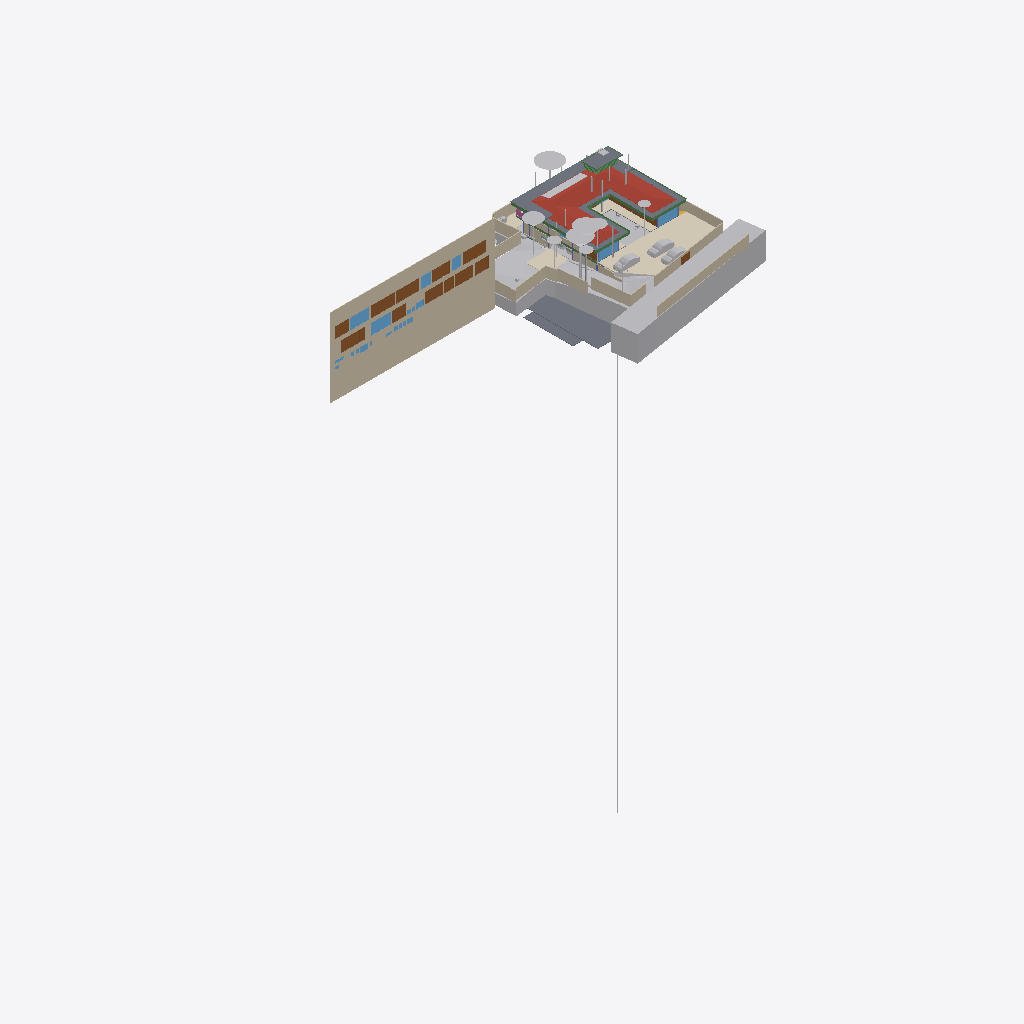
Isometric view of an IFC building model (IFC-SPF (STEP), schema IFC4X3, length unit metre), seen from the south-west, elements coloured by IFC class (only those large enough to see are counted): 39 other elements (light grey), 23 walls (beige), 15 doors (brown), 10 beams (green), 9 slabs (grey), 9 windows (light blue), 4 coverings (cream), 1 roof (red-brown), 1 railing (pink).
Extent 96.7 m × 45.5 m × 138.5 m (x, y, z). Storeys (12): Footing at -3.50 m; Site at -2.70 m; GF at -2.65 m; Electrical at 0.00 m; Plumbing at 0.00 m; FF Lvl at 0.00 m; Areacalc at 0.00 m; FF at 0.45 m; FF Lintel at 3.15 m; schedule at 3.50 m; SF at 3.65 m; Terrace at 5.00 m. Elements (1068): 143 IfcBeam, 98 IfcWall, 95 IfcCovering, 84 IfcSlab, 75 IfcSwitchingDevice, 72 IfcPipeSegment, 47 IfcLightFixture, 44 IfcColumn, 41 IfcDoor, 39 IfcFurniture, 36 IfcWindow, 31 IfcElectricDistributionBoard.

HEADER;
FILE_DESCRIPTION(('ViewDefinition [CoordinationView]'),'2;1');
FILE_NAME('Manilal.ifc','2025-08-22T13:12:47+05:30',(''),(''),'IfcOpenShell 0.8.3-post1','Bonsai 0.8.3-post1','');
FILE_SCHEMA(('IFC4X3'));
ENDSEC;
DATA;
#24581=IFCPROJECT('2TuuvCHJz54PsFPcraEbH$',$,'My Project',$,$,$,$,(#53,#354),#24580);
#35019=IFCSITE('0lpfVeOW52QfroqLYyHNY2',$,'My Site',$,$,#28,$,$,$,$,$,$,$,$);
#35435=IFCBUILDING('0MzaWOaS178x5FMqOflU3C',$,'My Building',$,$,#33,$,$,$,$,$,$);
#30840=IFCBUILDINGSTOREY('09kFoqoxrCvB1_fcEsMZsQ',$,'FF',$,$,#38,$,$,$,$);
#33791=IFCBUILDINGSTOREY('0zoFHJ9PnFW80M$mIVDQW3',$,'GF',$,$,#258,$,$,$,$);
#35436=IFCBUILDINGSTOREY('0MckaoTknA3edZMUNhTyAK',$,'SF',$,$,#6262,$,$,$,$);
#35437=IFCBUILDINGSTOREY('0DtUgpQ1b6nBmkLmvc_ehu',$,'FF Lintel',$,$,#3248,$,$,$,$);
#35438=IFCBUILDINGSTOREY('2nxT8wHGnDX9t8LjuK$yoz',$,'Footing',$,$,#16334,$,$,$,$);
#35439=IFCBUILDINGSTOREY('2JRfeNnUP7R92jcKtKmwj5',$,'Electrical',$,$,#5283,$,$,$,$);
#35440=IFCBUILDINGSTOREY('0fi$VcvNr0Zu6wnPuK6jDB',$,'Plumbing',$,$,#12883,$,$,$,$);
#35441=IFCBUILDINGSTOREY('0qJiDzySr4lhgisX7t8beM',$,'Site',$,$,#6749,$,$,$,$);
#35442=IFCBUILDINGSTOREY('33UZQ2TSvAg8IY4x5QCp2i',$,'schedule',$,$,#2336,$,$,$,$);
#35448=IFCBUILDINGSTOREY('3LpnsPikv4mRTBpfC3WQtx',$,'FF Lvl',$,$,#35447,$,$,$,$);
#35454=IFCBUILDINGSTOREY('2oUibsQsXAPxeAaTU5dGGW',$,'Terrace',$,$,#35453,$,$,$,$);
#35455=IFCBUILDINGSTOREY('3JrIAq4xL0avIQ8pEnV5X6',$,'Areacalc',$,$,#28105,$,$,$,$);
#26208=IFCWALL('39NBZ$Y4H9UeVfIVxICpeX',$,'Wall',$,$,#2341,#26207,'',$);
#29425=IFCGEOGRAPHICELEMENT('20M0x6_hv1D8u5ftoKpVy3',$,'Road',$,$,#29400,#29424,$,.TERRAIN.);
#6599=IFCGEOGRAPHICELEMENT('1mqx3WFMb0_xZzgY5_pKpf',$,'Site',$,$,#6441,#6598,$,.TERRAIN.);
#19648=IFCROOF('188ChkeVP4PP3HZ1_FwQ2Y',$,'Roof',$,$,#19588,#19647,$,.HIP_ROOF.);
#6804=IFCCOVERING('0wVm3FyC1DcRA3R7QYk_cw',$,'Covering',$,$,#6796,#6803,$,$);
#28131=IFCSLAB('39q3J0Avn2axyYxQecralg',$,'FF',$,$,#28123,#28130,$,$);
#16209=IFCSLAB('2Ni7UfUwb4of1NRt7pcP4e',$,'Slab',$,$,#16201,#16208,$,$);
#68931=IFCWALL('1WNacC15X0Xf0V_b60Qnrw',$,'Wall',$,$,#68916,#68930,$,$);
#14006=IFCEARTHWORKSCUT('3NfQzW2p90kemh8IGcUxhf',$,'roader',$,$,#13849,#14005,$,.PAVEMENTMILLING.);
#16226=IFCSLAB('25EiGLyX5BKxeS54E7G1re',$,'Slab',$,$,#16214,#16225,$,$);
#49673=IFCSLAB('07r2B4jwr7$9NI9prgbzaX',$,'GF',$,$,#49665,#49672,$,$);
#17773=IFCCOVERING('0_sfUdWJL30geCimsSdPtS',$,'Covering',$,$,#17761,#17772,$,$);
#7198=IFCWALL('27WVA19Qv4efvQm6cWiqsn',$,'Wall',$,$,#7183,#7197,$,$);
#52375=IFCGEOGRAPHICELEMENT('3uYxZnds99jOH$HzfZr4nt',$,'Plaav','43dia, 135c',$,#52304,#52374,$,.VEGETATION.);
#13800=IFCCOVERING('03Ox3hl4j9nvRXKoGSaXGU',$,'Covering',$,$,#13792,#13799,$,$);
#18325=IFCBOREHOLE('1fqyZKm99FCB9RePUocI_6',$,'Borehole',$,$,#18304,#18324,$);
#33545=IFCGEOGRAPHICELEMENT('3hzKcHmG15MBT$Lf89GHXN',$,'PureSite',$,$,#33382,#33544,$,.TERRAIN.);
#16196=IFCSLAB('2HYCoI0uf8CwWU71Eeg8K8',$,'Slab',$,$,#16184,#16195,$,$);
#6852=IFCWALL('10l$0x7lzBbBMMGF1qxI0s',$,'Wall',$,$,#6830,#6851,$,$);
#7070=IFCWALL('1HPS5ge59FQA3Ucv4$dmpm',$,'Wall',$,$,#6754,#7069,$,$);
#52147=IFCGEOGRAPHICELEMENT('00i077OX9F1QAiqaHlhRfb',$,'Plaav','32dia, 101c',$,#52076,#52146,$,.VEGETATION.);
#6947=IFCWALL('2oOsi6buvCeB4sZT1ijFA2',$,'Wall',$,$,#6925,#6946,$,$);
#7055=IFCWALL('2Y2Bm57Cb8Exxz7st0aRUc',$,'Wall',$,$,#7026,#7054,$,$);
#27274=IFCSLAB('3CWvIDU8b5ovMmi84oWpbg',$,'Covering.004',$,$,#27266,#27273,$,.FLOOR.);
#19241=IFCEARTHWORKSFILL('1Znkwxu0n0meOY5Z$J5ocC',$,'New',$,$,#19208,#19240,$,.SLOPEFILL.);
#52223=IFCGEOGRAPHICELEMENT('2hWh3TuZPCwB0qwf7zQl8W',$,'Plaav','48dia, 150c',$,#52152,#52222,$,.VEGETATION.);
#7158=IFCWALL('2UlyJbGOL47vem9W3W5T7b',$,'Wall',$,$,#7129,#7157,$,$);
#33349=IFCVEHICLE('2$JJjIzDr6fuhTHFNPOXyx',$,'Vehicle',$,$,#33326,#33348,$,$);
#42909=IFCDOOR('0ZbVB8BYT7bh7R3lS5K4Y7',$,'Door',$,$,#42886,#42908,'10',$,$,$,$,$);
#45196=IFCDOOR('0Cx741JWP34B0IOSsj8AwF',$,'Door',$,$,#45173,#45195,'03',$,$,$,$,$);
#32708=IFCVEHICLE('1yICD2o296ROLrpKuhe72z',$,'Vehicle',$,$,#32685,#32707,$,$);
#6967=IFCWALL('2QiW7TnGvAygi5PkoeW31n',$,'Wall',$,$,#6952,#6966,$,$);
#45100=IFCDOOR('3tvBACzP54zAu4dBSuBlEW',$,'Door',$,$,#45077,#45099,'04',$,$,$,$,$);
#42843=IFCDOOR('315c6MZvz2Vu3GScXjqG9Z',$,'Door',$,$,#42820,#42842,'8_9',$,$,$,$,$);
#53037=IFCGEOGRAPHICELEMENT('1t8_yIv7T9Iwdci473Ya_N',$,'Plaav','100dia, 32c',$,#52934,#53036,$,.VEGETATION.);
#7104=IFCWALL('1v3BeDslv3W8LfR3WiqTEd',$,'Wall',$,$,#7075,#7103,$,$);
#6886=IFCWALL('10RvTK_K97Xg3Zon6pJwxP',$,'Wall',$,$,#6857,#6885,$,$);
#43078=IFCWINDOW('2DeDtvcD95n9obXC_GiA8e',$,'Window',$,$,#43048,#43077,'11',$,$,$,$,$);
#33377=IFCVEHICLE('375bP1QIr5xwaw0xewwnFn',$,'Vehicle',$,$,#33354,#33376,$,$);
#82845=IFCWINDOW('2gioTK5hP9oPss3G6Q03Gx',$,'Window',$,$,#82815,#82844,'02',$,$,$,$,$);
#17638=IFCWALL('2U66_ERPrD$A$2PTOc1bPA',$,'Wall',$,$,#17623,#17637,$,$);
#31366=IFCDOOR('27z1x9RsX6LgRJPHzITZpv',$,'Door',$,$,#31343,#31365,'18',$,$,$,$,$);
#26087=IFCDOOR('14nYxT67979h0x8IodW7tf',$,'Door',$,$,#26064,#26086,'06',$,$,$,$,$);
#31333=IFCDOOR('1SLbyPnp1A9vNmoEJ7CsnC',$,'Door',$,$,#31310,#31332,'16',$,$,$,$,$);
#28118=IFCSLAB('2FJ3LPJyP5i9m96Y9aA2s2',$,'Verandah',$,$,#28110,#28117,$,$);
#7021=IFCWALL('3MfSYaOiTA4AjSKpPvRhyi',$,'Wall',$,$,#6992,#7020,$,$);
#24570=IFCWINDOW('3e$JQaRRzFH9WozykfD$tZ',$,'Window',$,$,#24460,#24569,'11',$,$,$,$,$);
#2503=IFCDOOR('37mQgnczv1g9Ewv5DQsnil',$,'Door',$,$,#2351,#2502,'25',$,$,$,$,$);
#43127=IFCDOOR('0LFTQmup1188idDF4qs$QS',$,'Door',$,$,#43104,#43126,'12',$,$,$,$,$);
#89375=IFCDOOR('0ismyRsjL7AvOieOoKLFLm',$,'Door',$,$,#89352,#89374,'01',$,$,$,$,$);
#7178=IFCWALL('3DOK2PUDn3QwM2HLeZR6QD',$,'Wall',$,$,#7163,#7177,$,$);
#13787=IFCCOVERING('07ka7WgDv0nO2Dwi6RpJJI',$,'Covering',$,$,#13779,#13786,$,$);
#29351=IFCWINDOW('2LZJ1AvFfBbghYgOnSiaBb',$,'Window',$,$,#29321,#29350,'02',$,$,$,$,$);
#51459=IFCGEOGRAPHICELEMENT('1u9Vu38RXEhh_UPeYqTaju',$,'Theng','22dia, 70c',$,#51388,#51458,$,.VEGETATION.);
#7259=IFCWALL('2qQNxnpy98iB6JMyhLi2FK',$,'Wall',$,$,#7230,#7258,$,$);
#18906=IFCBEAM('0qH_dKLj5CKhNXTG2DYY06',$,'Beam',$,$,#18880,#18905,$,$);
#18875=IFCBEAM('2C1gwTeIv6R8TmGo509jsR',$,'Beam',$,$,#18849,#18874,$,$);
#31012=IFCEARTHWORKSFILL('263qwxfur0Rg9ySw9RIZCG',$,'Cube',$,$,#30989,#31011,$,.SLOPEFILL.);
#45148=IFCWINDOW('1dDo4P8$H5zBiQyvjwcA1W',$,'Window',$,$,#45125,#45147,'05',1.5,1.70000004768372,$,$,$);
#50980=IFCDOOR('2t8H1$Qmn75hjpQEbZl$51',$,'Door',$,$,#50957,#50979,'17',$,$,$,$,$);
#52795=IFCGEOGRAPHICELEMENT('2HKwYd2hP5kwYPwsxsi9gZ',$,'Theng','22dia, 70c',$,#52724,#52794,$,.VEGETATION.);
#2980=IFCWALL('2oouJeu9XF0PkUjeEvxQOm',$,'Wall',$,$,#2965,#2979,$,$);
#20459=IFCEARTHWORKSCUT('0lv4XU7zX8PPDYPdO7aOdg',$,'Cut',$,$,#20447,#20458,$,.BASE_EXCAVATION.);
#25502=IFCWALL('0P8jPYbMTBahN2mQMeo_4L',$,'Wall',$,$,#25487,#25501,$,$);
#42753=IFCWINDOW('2Oi5mWoHbF_gnh_9AC2HBl',$,'Window',$,$,#42730,#42752,'07',1.5,1.70000004768372,$,$,$);
#52585=IFCGEOGRAPHICELEMENT('0hsZNGz3r5Tu3GwqCRHqIa',$,'Theng','25dia, 80c',$,#52514,#52584,$,.VEGETATION.);
#19113=IFCWALL('1crKF7OzfEueqHOG3fDoho',$,'Wall',$,$,#19098,#19112,$,$);
#18751=IFCBEAM('3msecch2zBUOeV2BkTlji6',$,'Beam',$,$,#18722,#18750,$,$);
#16243=IFCSLAB('1PyTS7F2LAWRr4yuGmSOaE',$,'Slab',$,$,#16231,#16242,$,$);
#31043=IFCEARTHWORKSFILL('3O_GobqT1E4v3eEFWom1zq',$,'Cube',$,$,#31017,#31042,$,.SLOPEFILL.);
#52299=IFCGEOGRAPHICELEMENT('3MDxNaPHbBCuseLaSOAnvG',$,'Theng','27dia, 85c',$,#52228,#52298,$,.VEGETATION.);
#18813=IFCBEAM('3ZwR1mU3j4mRYH5GbVzWyx',$,'Beam',$,$,#18787,#18812,$,$);
#16718=IFCBEAM('3NjOYz9cT158x52OLX4IuM',$,'Beam',$,$,#16706,#16717,$,$);
#29453=IFCDOOR('2t$p1hgeX2Y9d6XgGeH1wU',$,'Door',$,$,#29430,#29452,'10',$,$,$,$,$);
#3240=IFCWALL('2FDZc$1Z57bgSDQnhsHhc1',$,'Wall',$,$,#3225,#3239,$,$);
#18782=IFCBEAM('10LxUqtgbFAQRhzIckOuGH',$,'Beam',$,$,#18756,#18781,$,$);
#6787=IFCDOOR('1uL9EDzeL19wcifriN_Oc$',$,'Door',$,$,#6764,#6786,$,1.79999995231628,3.0,$,$,$);
#18844=IFCBEAM('0q554weub4Iwu4PjffBSJv',$,'Beam',$,$,#18818,#18843,$,$);
#28903=IFCDOOR('0abo0sfkX2yO6I5W4AOpFJ',$,'Door',$,$,#28730,#28902,'8_9',$,$,$,$,$);
#52071=IFCGEOGRAPHICELEMENT('2HxlE6G_91e9LYErU$Y34S',$,'Theng','24dia, 75c',$,#51942,#52070,$,.VEGETATION.);
#16139=IFCSLAB('0NFoBJ7x16vuY9LiwMLG$L',$,'Slab',$,$,#16131,#16138,$,$);
#24262=IFCDOOR('1uJlX1khv2VPLMtET6vexc',$,'Door',$,$,#24239,#24261,'01',$,$,$,$,$);
#55295=IFCAIRTERMINALBOX('0DCFUThjX2XQ_1bX$oFkVb',$,'AirTerminalBox',$,$,#55257,#55294,$,$);
#52509=IFCGEOGRAPHICELEMENT('1TdNfY2DD3jxBXQWXRN6pI',$,'Plaav','35dia, 110c',$,#52380,#52508,$,.VEGETATION.);
#43400=IFCWINDOW('2FUxJIMIP8WeEaHO75uZ5y',$,'Window',$,$,#43363,#43399,'15',1.5,1.70000004768372,$,$,$);
#20534=IFCEARTHWORKSCUT('1orBtrQ6r9QBXstUuMTyak',$,'Cut',$,$,#20521,#20533,$,.BASE_EXCAVATION.);
#5895=IFCWINDOW('39fUEjXW5ElwQPPWsWi6zd',$,'Window',$,$,#5722,#5894,'23',1.5,1.70000004768372,$,$,$);
#20336=IFCEARTHWORKSCUT('1Tsuz9sRb3YODMAWko00m1',$,'Cut',$,$,#20323,#20335,$,.BASE_EXCAVATION.);
#32789=IFCVEHICLE('0rzGDxo0H1CRYsT$ARQpVS',$,'Vehicle',$,$,#32766,#32788,$,$);
#6825=IFCWALL('0dMaumaK11Re$pxoZyVSQ9',$,'Wall',$,$,#6810,#6824,$,$);
#16579=IFCBEAM('2KiRdb_sj1xhSO7a1GJ4D5',$,'Beam',$,$,#16567,#16578,$,$);
#19033=IFCWALL('1SwvN4fJvBKBKhVIqKXn0i',$,'Wall',$,$,#19018,#19032,$,$);
#32680=IFCVEHICLE('09kCGSf$LDBwv0agp2PRhM',$,'Vehicle',$,$,#32142,#32679,$,$);
#14121=IFCUNITARYEQUIPMENT('1P6lCedvD5Xger8vGxUADY',$,'UnitaryEquipment',$,$,#14098,#14120,$,$);
#18687=IFCRAILING('2w0tP4HwL6TuQJ7VLixJL3',$,'Railing',$,'FRAMELESS_PANEL',#18663,#18686,$,.USERDEFINED.);
#24823=IFCWALL('1L3aCByCT2RR$DiJTF12wq',$,'Wall',$,$,#24808,#24822,$,$);
#13608=IFCSOLARDEVICE('2NoryxAJL8wg76hjq7Byl_',$,'SolarDevice',$,$,#13599,#13607,$,$);
#53305=IFCGEOGRAPHICELEMENT('0JCBWUW3bDYf6SdZoT5sft',$,'Theng','25dia, 80c',$,#53176,#53304,$,.VEGETATION.);
#56244=IFCBEAM('22$tp28gPD$eEii1Cu_NBP',$,'Beam',$,$,#56218,#56243,$,$);
#2640=IFCWALL('1zYAwAgZ94A9q2Xf$lP7Cn',$,'Wall',$,$,#2625,#2639,$,$);
#13594=IFCSOLARDEVICE('07RrhEOYvEvvhPUSO_SFeW',$,'SolarDevice',$,$,#13571,#13593,$,$);
#13636=IFCSOLARDEVICE('1NLWD$_lP99xok8FHiXBf3',$,'SolarDevice',$,$,#13627,#13635,$,$);
#13650=IFCSOLARDEVICE('2icZ0COM5FZA$904MkAnYe',$,'SolarDevice',$,$,#13641,#13649,$,$);
#13664=IFCSOLARDEVICE('3nXyxughj7Dh_4it51tkCh',$,'SolarDevice',$,$,#13655,#13663,$,$);
#13692=IFCSOLARDEVICE('3NOhCXTF1Em82ofZiZmE8w',$,'SolarDevice',$,$,#13683,#13691,$,$);
#13706=IFCSOLARDEVICE('3ZE0KWXOv4AA5psVNm9lcB',$,'SolarDevice',$,$,#13697,#13705,$,$);
#13720=IFCSOLARDEVICE('17OQILgOj1oxRESUqSAxjX',$,'SolarDevice',$,$,#13711,#13719,$,$);
#18968=IFCBEAM('1cQ_XveKf3IhgOfAWmUbUT',$,'Beam',$,$,#18942,#18967,$,$);
#37428=IFCWINDOW('0oGrqBU2TDcBkZ3jd4VcFG',$,'Window',$,$,#37391,#37427,'30',1.5,1.70000004768372,$,$,$);
#52719=IFCGEOGRAPHICELEMENT('3XubHE4kj7PQ$DpXvJgk9n',$,'Theng','24dia, 75c',$,#52590,#52718,$,.VEGETATION.);
#53171=IFCGEOGRAPHICELEMENT('1ed7kOzBzFsfr4ZZu7I5l9',$,'Plaav','29dia, 90c',$,#53042,#53170,$,.VEGETATION.);
ENDSEC;
